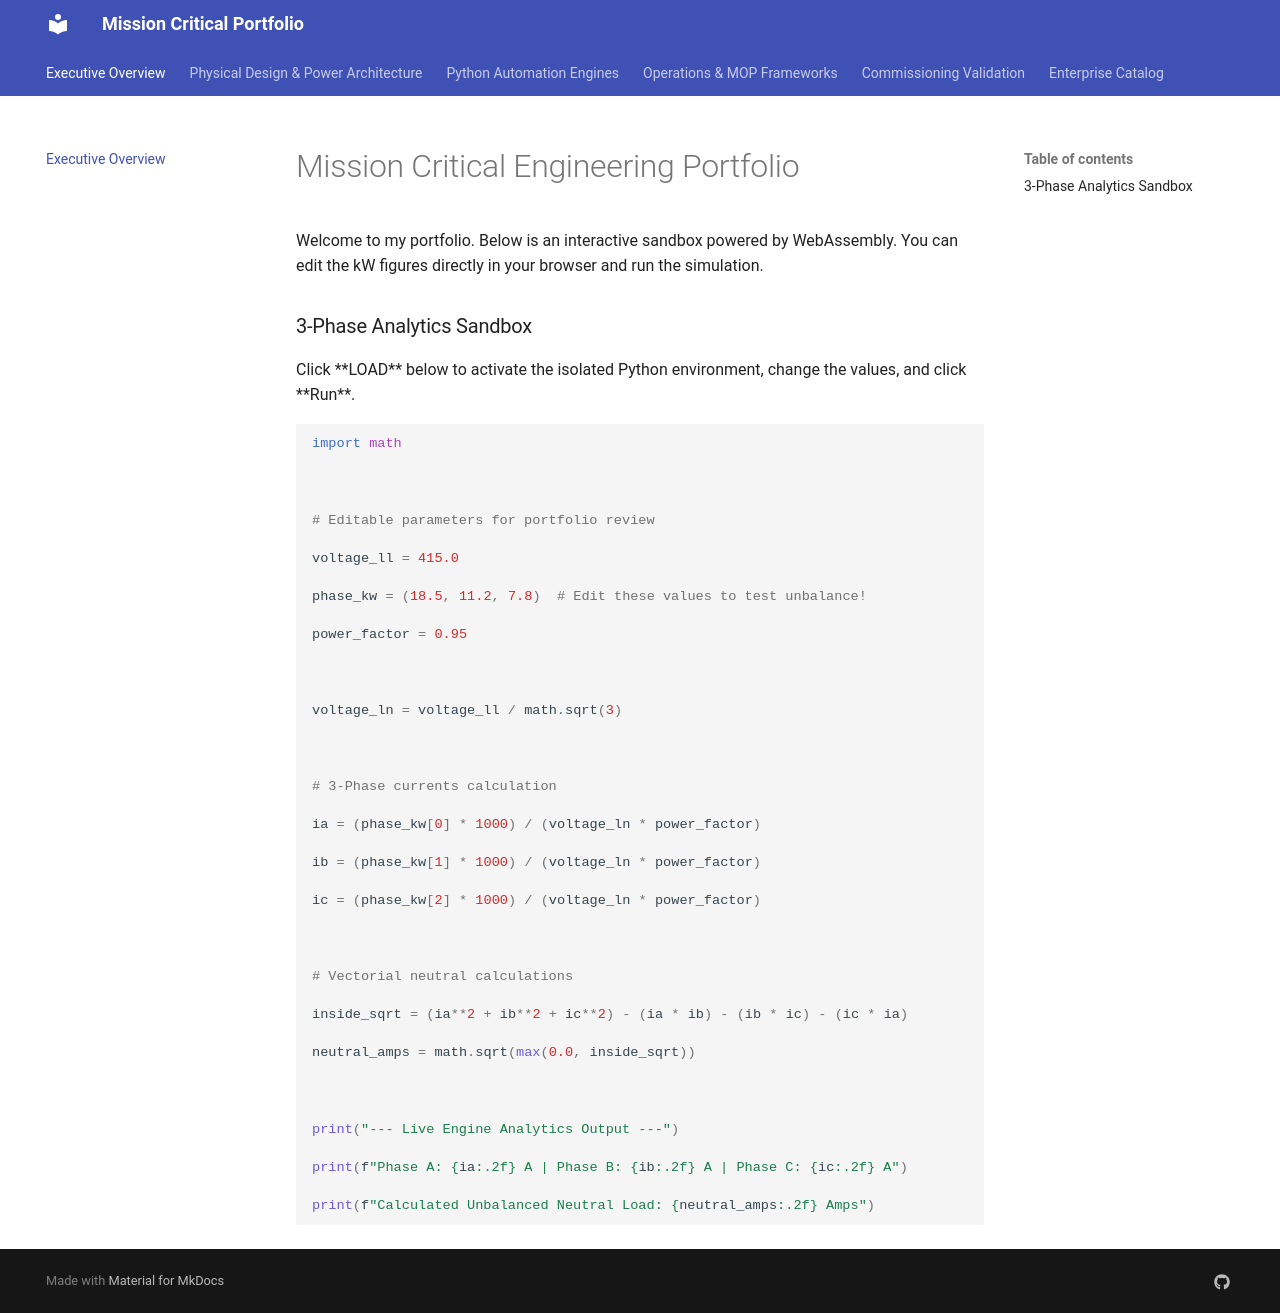

repository: Mariamario/mission-critical-portfolio · page: index.html · generator: mkdocs

# Mission Critical Engineering Portfolio

Welcome to my portfolio. Below is an interactive sandbox powered by WebAssembly. You can edit the kW figures directly in your browser and run the simulation.

### 3-Phase Analytics Sandbox

Click \*\*LOAD\*\* below to activate the isolated Python environment, change the values, and click \*\*Run\*\*.

```python

import math



# Editable parameters for portfolio review

voltage_ll = 415.0

phase_kw = (18.5, 11.2, 7.8)  # Edit these values to test unbalance!

power_factor = 0.95



voltage_ln = voltage_ll / math.sqrt(3)



# 3-Phase currents calculation

ia = (phase_kw[0] * 1000) / (voltage_ln * power_factor)

ib = (phase_kw[1] * 1000) / (voltage_ln * power_factor)

ic = (phase_kw[2] * 1000) / (voltage_ln * power_factor)



# Vectorial neutral calculations

inside_sqrt = (ia**2 + ib**2 + ic**2) - (ia * ib) - (ib * ic) - (ic * ia)

neutral_amps = math.sqrt(max(0.0, inside_sqrt))



print("--- Live Engine Analytics Output ---")

print(f"Phase A: {ia:.2f} A | Phase B: {ib:.2f} A | Phase C: {ic:.2f} A")

print(f"Calculated Unbalanced Neutral Load: {neutral_amps:.2f} Amps")

```
